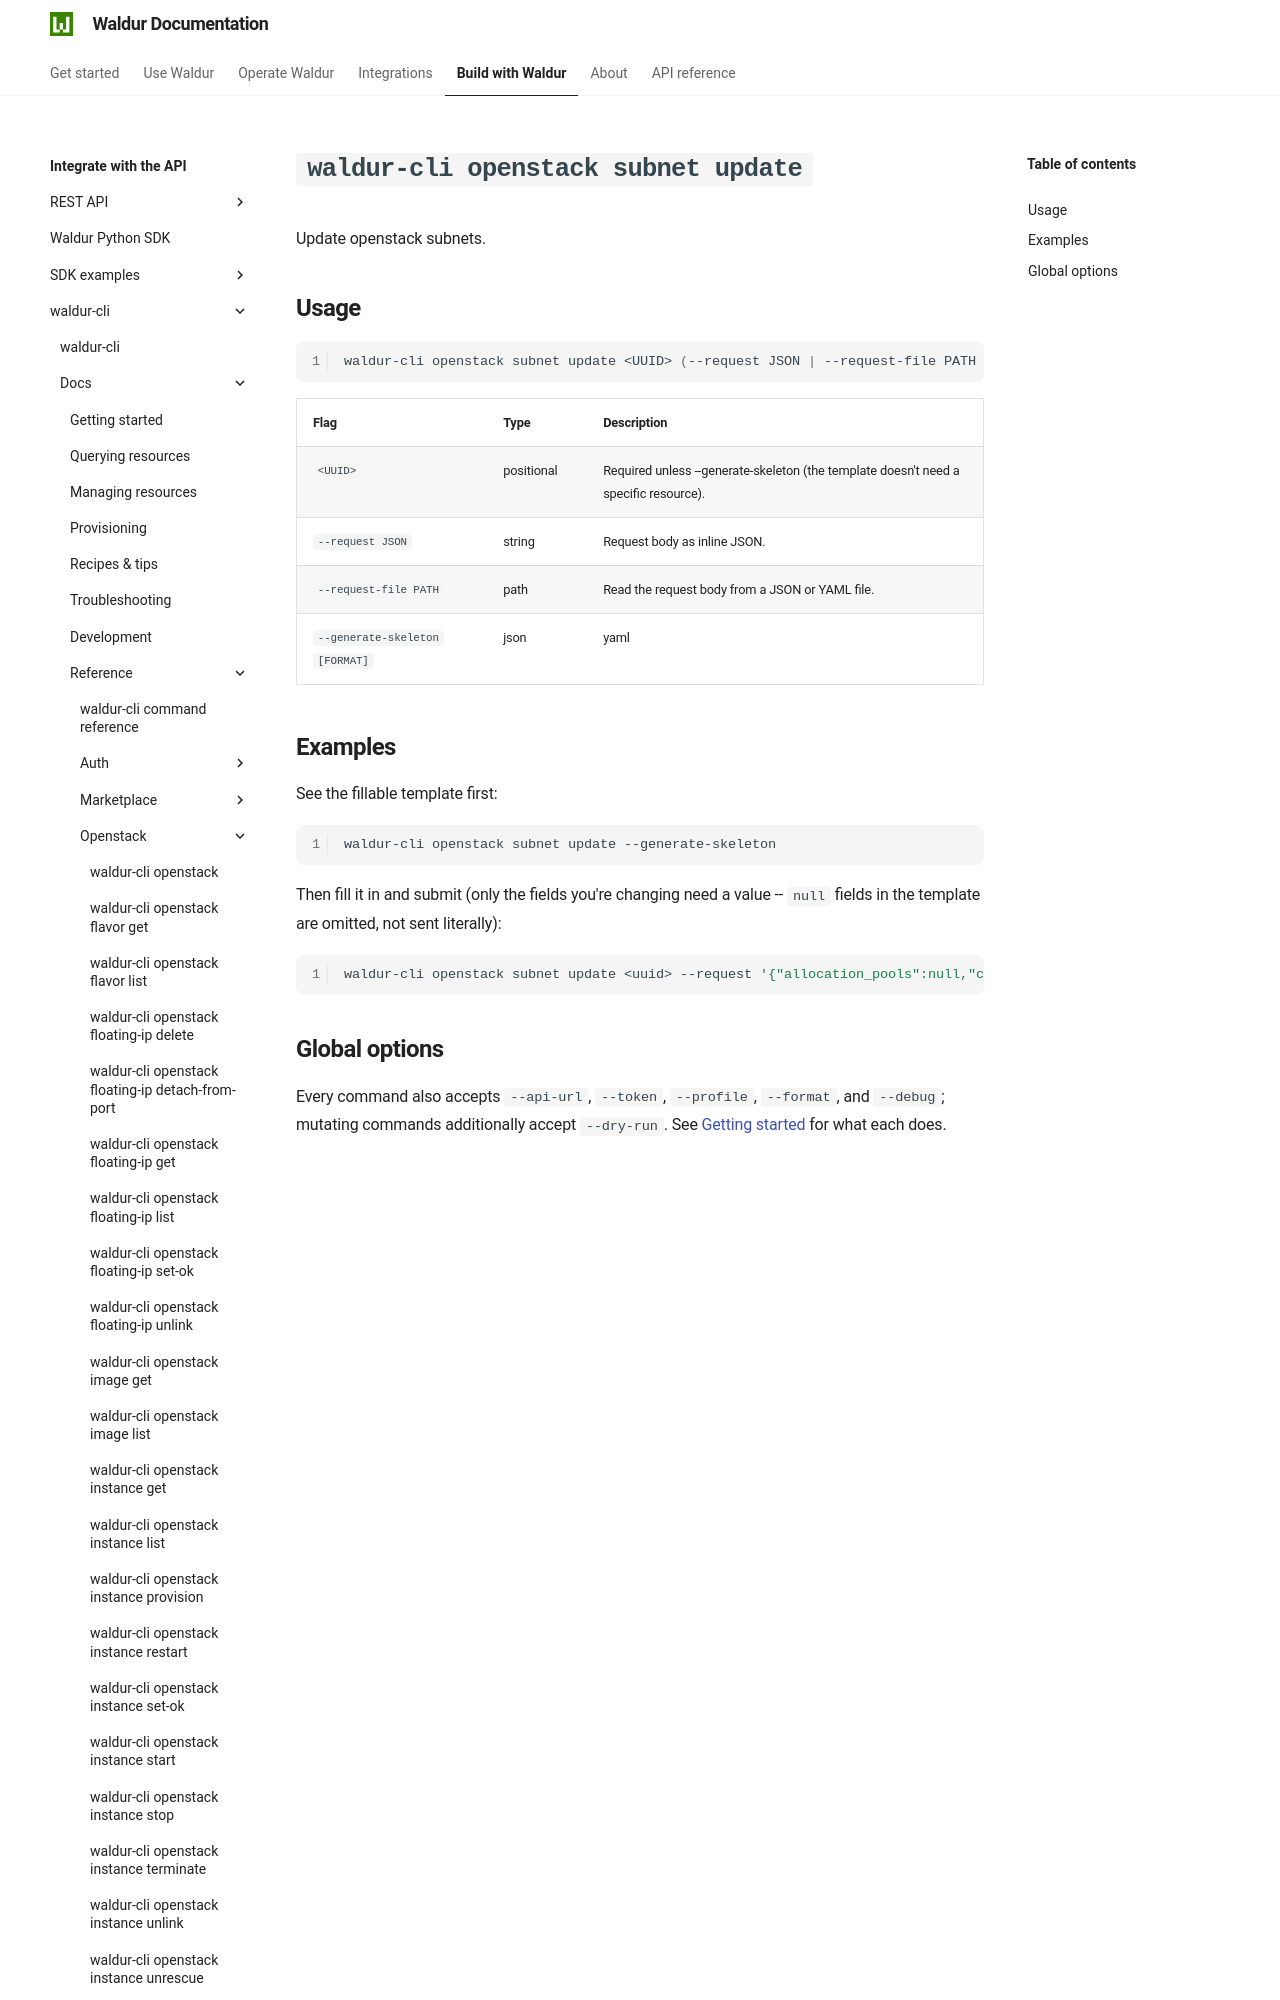

repository: waldur/waldur-docs · page: latest/integrator-guide/waldur-cli/docs/reference/openstack/subnet-update/index.html · generator: mkdocs

# `waldur-cli openstack subnet update`

<!-- EXTERNAL DOCUMENT
Source: https://code.opennodecloud.com/waldur/waldur-cli.git
Branch: main
Remote Path: docs//reference/openstack/subnet-update.md
Local Path: docs/integrator-guide/waldur-cli/docs/
Last Sync: 2026-07-25T20:18:59.851990

WARNING: This file is automatically synchronized from the source repository.
DO NOT EDIT this file directly. Changes will be overwritten.
Edit the source at: https://code.opennodecloud.com/waldur/waldur-cli.git/-/tree/main/docs//reference/openstack/subnet-update.md
-->


Update openstack subnets.
